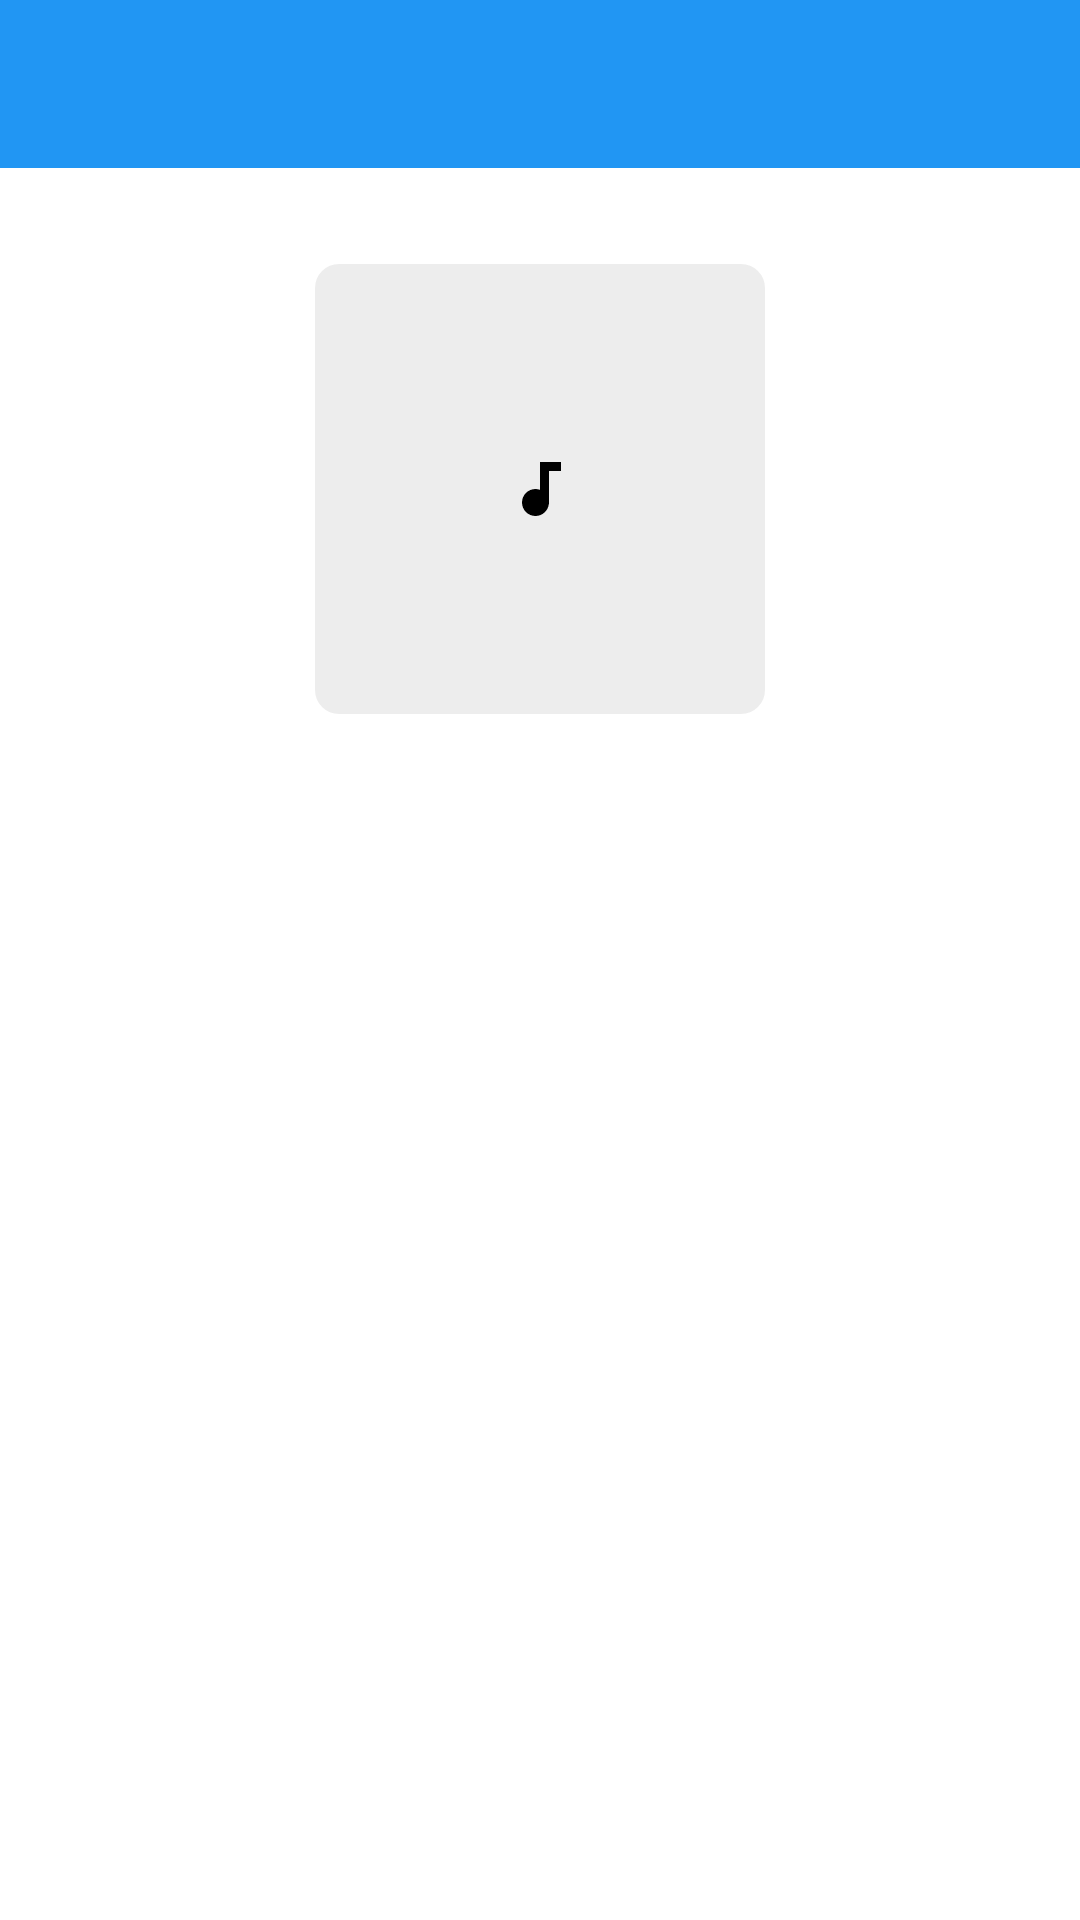

Reconstruct the res/layout file that produces this screen, plus the resources it refers to.
<!-- AndroidManifest.xml: application theme AppTheme -->
<!-- res/layout/activity_album_tracks.xml -->
<?xml version="1.0" encoding="utf-8"?>

<androidx.constraintlayout.widget.ConstraintLayout xmlns:android="http://schemas.android.com/apk/res/android"
    xmlns:app="http://schemas.android.com/apk/res-auto"
    xmlns:tools="http://schemas.android.com/tools"
    android:layout_width="match_parent"
    android:layout_height="match_parent">

    <com.google.android.material.appbar.AppBarLayout
        android:id="@+id/app_bar_layout"
        android:layout_width="0dp"
        android:layout_height="wrap_content"
        app:layout_constraintEnd_toEndOf="parent"
        app:layout_constraintStart_toStartOf="parent"
        app:layout_constraintTop_toTopOf="parent">

        <com.google.android.material.appbar.MaterialToolbar
            android:id="@+id/toolbar"
            style="@style/AppToolbar" />

    </com.google.android.material.appbar.AppBarLayout>

    <androidx.core.widget.NestedScrollView
        android:layout_width="0dp"
        android:layout_height="0dp"
        android:fillViewport="true"
        app:layout_constraintBottom_toBottomOf="parent"
        app:layout_constraintEnd_toEndOf="parent"
        app:layout_constraintStart_toStartOf="parent"
        app:layout_constraintTop_toBottomOf="@id/app_bar_layout">

        <LinearLayout
            android:id="@+id/rootView"
            android:layout_width="match_parent"
            android:layout_height="match_parent"
            android:orientation="vertical"
            android:gravity="center_horizontal">

            <com.google.android.material.imageview.ShapeableImageView
                android:id="@+id/album_art"
                android:layout_width="@dimen/large_art_size"
                android:layout_height="@dimen/large_art_size"
                android:layout_marginTop="@dimen/large_spacing"
                android:layout_marginStart="@dimen/medium_spacing"
                android:layout_marginEnd="@dimen/medium_spacing"
                android:background="@color/on_primary_art_background"
                android:scaleType="centerInside"
                app:shapeAppearanceOverlay="@style/ImageShapeOverlay"
                app:srcCompat="@drawable/ic_track" />

            <androidx.appcompat.widget.AppCompatTextView
                android:id="@+id/album_title"
                android:layout_width="match_parent"
                android:layout_height="wrap_content"
                android:layout_marginTop="@dimen/medium_spacing"
                android:layout_marginStart="@dimen/medium_spacing"
                android:layout_marginEnd="@dimen/medium_spacing"
                android:gravity="center"
                android:textColor="@color/onBackgroundColor"
                android:textSize="@dimen/album_title_size"
                tools:text="Connected" />

            <androidx.appcompat.widget.AppCompatTextView
                android:id="@+id/album_artist"
                android:layout_width="match_parent"
                android:layout_height="wrap_content"
                android:gravity="center"
                android:textColor="@color/onBackgroundColor"
                android:textSize="@dimen/album_artist_size"
                android:layout_marginStart="@dimen/medium_spacing"
                android:layout_marginEnd="@dimen/medium_spacing"
                tools:text="Monsta X" />

            <androidx.recyclerview.widget.RecyclerView
                android:id="@+id/tracks_list"
                android:layout_width="match_parent"
                android:layout_height="match_parent"
                android:layout_marginTop="@dimen/small_spacing"
                app:layoutManager="androidx.recyclerview.widget.LinearLayoutManager"/>

        </LinearLayout>

    </androidx.core.widget.NestedScrollView>

</androidx.constraintlayout.widget.ConstraintLayout>
<!-- resources referenced by this layout -->
<resources>
  <color name="onBackgroundColor">#000000</color>
  <color name="on_primary_art_background">#8EDFDFDF</color>
  <dimen name="album_artist_size">18sp</dimen>
  <dimen name="album_title_size">24sp</dimen>
  <dimen name="large_art_size">150dp</dimen>
  <dimen name="large_spacing">32dp</dimen>
  <dimen name="medium_spacing">16dp</dimen>
  <dimen name="small_spacing">8dp</dimen>
  <!-- drawable ic_track (drawable) -->
  <vector android:height="24dp" android:tint="#000000"
      android:viewportHeight="24.0" android:viewportWidth="24.0"
      android:width="24dp" xmlns:android="http://schemas.android.com/apk/res/android">
      <path android:fillColor="#FF000000" android:pathData="M12,3v9.28c-0.47,-0.17 -0.97,-0.28 -1.5,-0.28C8.01,12 6,14.01 6,16.5S8.01,21 10.5,21c2.31,0 4.2,-1.75 4.45,-4H15V6h4V3h-7z"/>
  </vector>
  <style name="AppToolbar" parent="AppTheme">
          <item name="android:layout_width">match_parent</item>
          <item name="android:layout_height">wrap_content</item>
          <item name="android:minHeight">?actionBarSize</item>
          <item name="android:theme">@style/ThemeOverlay.MaterialComponents.Dark.ActionBar</item>
          <item name="popupTheme">@style/ThemeOverlay.MaterialComponents.Light</item>
      </style>
  <style name="ImageShapeOverlay" parent="ShapeAppearance.MaterialComponents.SmallComponent">
          <item name="cornerFamily">rounded</item>
          <item name="cornerSize">8dp</item>
      </style>
  <style name="AppTheme" parent="Theme.MaterialComponents.Light.NoActionBar">
  
          <item name="colorPrimary">@color/primaryColor</item>
          <item name="colorPrimaryDark">@color/primaryDarkColor</item>
          <item name="colorPrimaryVariant">@color/primaryDarkColor</item>
  
          <item name="colorSecondary">@color/secondaryColor</item>
          <item name="colorSecondaryVariant">@color/secondaryDarkColor</item>
  
          <item name="colorSurface">@color/surfaceColor</item>
          <item name="android:colorBackground">@color/backgroundColor</item>
  
          <item name="colorOnPrimary">@color/onPrimaryColor</item>
          <item name="colorOnSecondary">@color/onSecondaryColor</item>
          <item name="colorOnBackground">@color/onBackgroundColor</item>
          <item name="colorOnSurface">@color/onSurfaceColor</item>
  
      </style>
  <color name="primaryColor">#2196f3</color>
  <color name="primaryDarkColor">#0069c0</color>
  <color name="secondaryColor">#ffd600</color>
  <color name="secondaryDarkColor">#c7a500</color>
  <color name="surfaceColor">#FFFFFF</color>
  <color name="backgroundColor">#FFFFFF</color>
  <color name="onPrimaryColor">#ffffff</color>
  <color name="onSecondaryColor">#000000</color>
  <color name="onSurfaceColor">#000000</color>
</resources>
